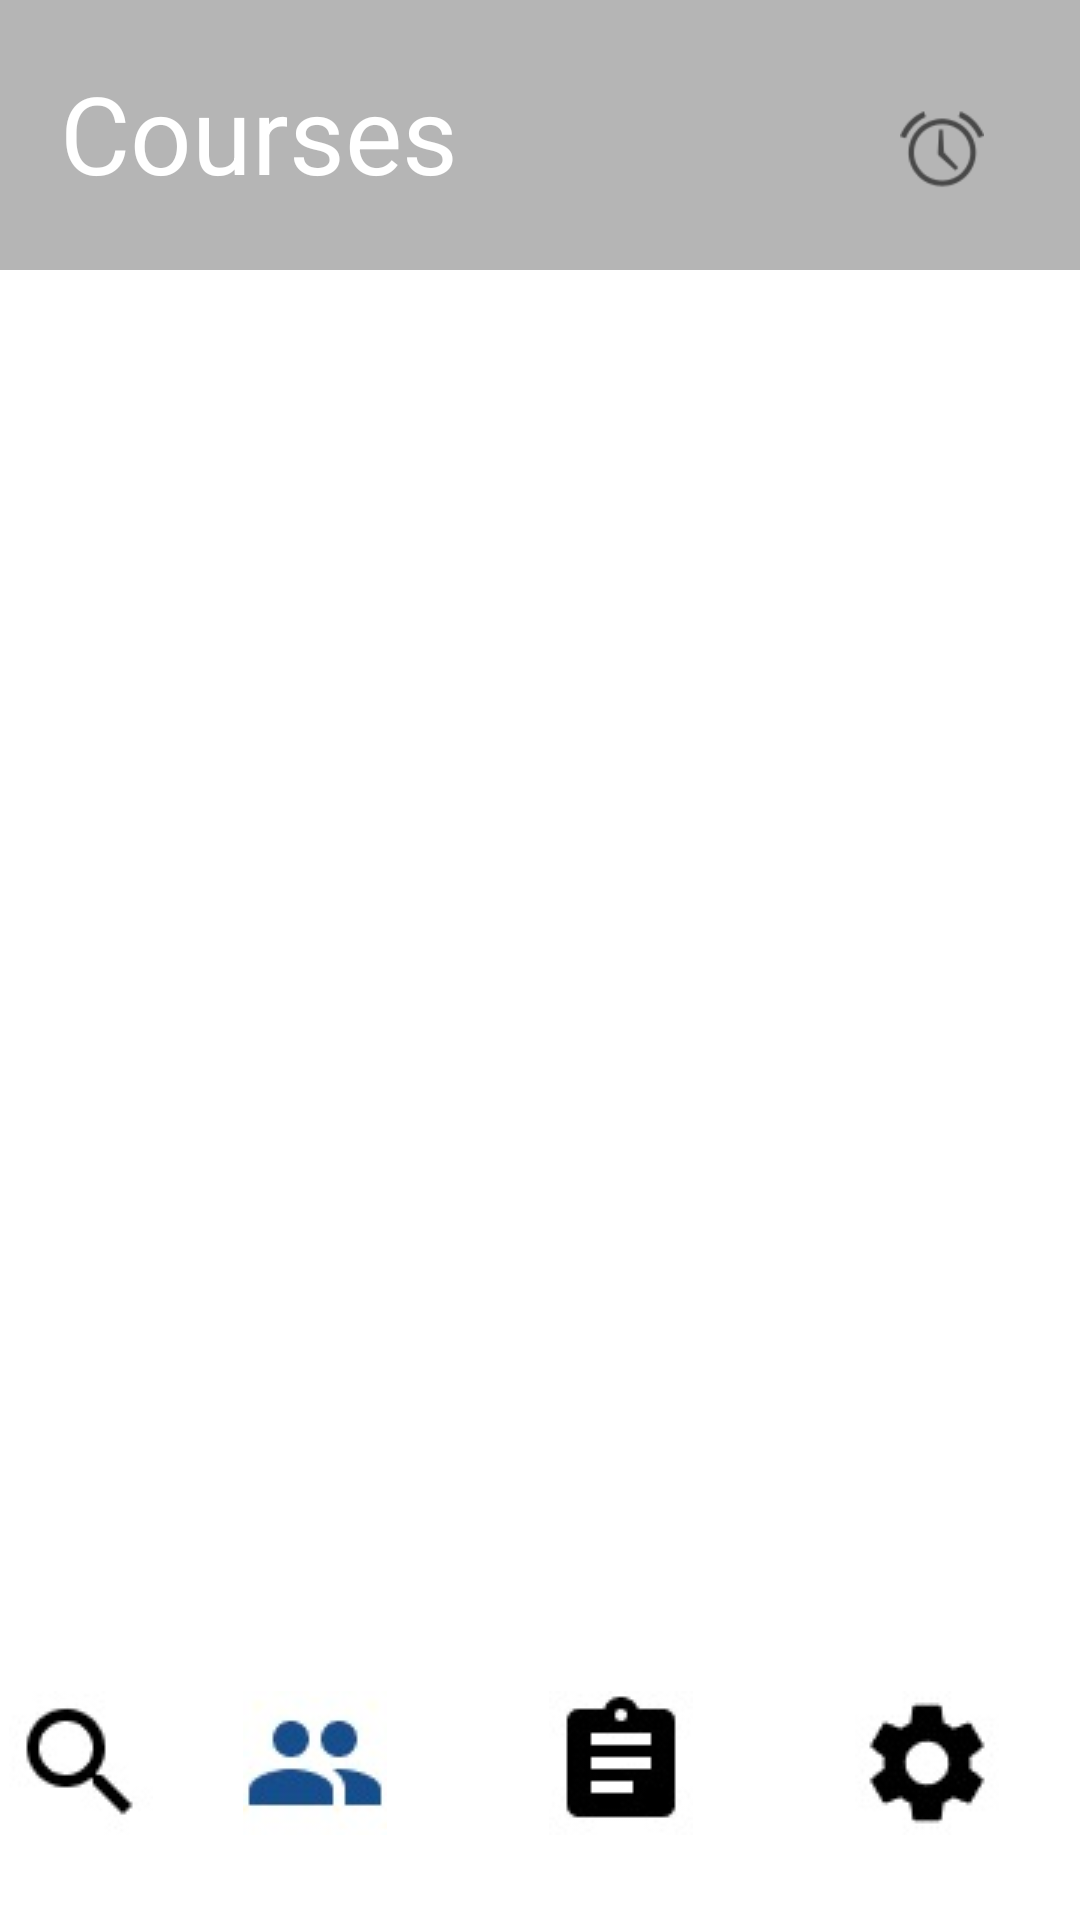

Here is an Android app screen rendered from its layout file. Give the layout XML and the strings, colors and styles it references.
<!-- AndroidManifest.xml: application theme Theme.MobileDemo -->
<!-- res/layout/activity_course_list_page.xml -->
<?xml version="1.0" encoding="utf-8"?>
<androidx.constraintlayout.widget.ConstraintLayout xmlns:android="http://schemas.android.com/apk/res/android"
    xmlns:app="http://schemas.android.com/apk/res-auto"
    xmlns:tools="http://schemas.android.com/tools"
    android:layout_width="match_parent"
    android:layout_height="match_parent"
    tools:context=".CourseListPage">

    <TextView
        android:id="@+id/textView10"
        android:layout_width="match_parent"
        android:layout_height="90dp"
        android:background="#b5b5b5"
        android:text="Courses"
        android:paddingTop="20dp"
        android:paddingLeft="20dp"
        android:textColor="#FFFFFF"
        android:textSize="36sp"
        app:layout_constraintStart_toStartOf="parent"
        app:layout_constraintTop_toTopOf="parent" />

    <include
        android:id="@+id/include2"
        layout="@layout/tool_bar"
        android:layout_width="wrap_content"
        android:layout_height="wrap_content"
        app:layout_constraintBottom_toBottomOf="parent"
        app:layout_constraintStart_toStartOf="parent" />

    <androidx.recyclerview.widget.RecyclerView
        android:id="@+id/courseListRecyclerView"
        android:layout_width="match_parent"
        android:layout_height="453dp"
        app:layout_constraintStart_toStartOf="parent"
        app:layout_constraintTop_toBottomOf="@+id/textView10" />

    <ImageView
        android:id="@+id/imageView2"
        android:layout_width="28dp"
        android:layout_height="28dp"
        android:layout_marginTop="36dp"
        android:layout_marginEnd="32dp"
        android:onClick="changeToGrid"
        app:layout_constraintEnd_toEndOf="@+id/textView10"
        app:layout_constraintTop_toTopOf="parent"
        app:srcCompat="@android:drawable/ic_lock_idle_alarm" />

</androidx.constraintlayout.widget.ConstraintLayout>
<!-- res/layout/tool_bar.xml (included above) -->
<?xml version="1.0" encoding="utf-8"?>
<androidx.constraintlayout.widget.ConstraintLayout
    xmlns:android="http://schemas.android.com/apk/res/android"
    xmlns:app="http://schemas.android.com/apk/res-auto"
    xmlns:tools="http://schemas.android.com/tools"
    android:layout_width="match_parent"
    android:layout_height="match_parent">

    <RelativeLayout
        android:layout_width="match_parent"
        android:layout_height="105dp"
        app:layout_constraintStart_toStartOf="parent"
        app:layout_constraintTop_toTopOf="parent">

        <ImageButton
            android:id="@+id/searchButton"
            android:layout_width="102dp"
            android:layout_height="match_parent"
            android:layout_marginEnd="0dp"
            android:layout_toStartOf="@+id/infoButton"
            android:background="#00FFFFFF"
            android:onClick="onSearchButton"
            app:srcCompat="@drawable/search_icon" />

        <ImageButton
            android:id="@+id/infoButton"
            android:layout_width="102dp"
            android:layout_height="match_parent"
            android:layout_marginEnd="0dp"
            android:layout_toStartOf="@+id/courseListButton"
            android:background="#FFFFFF"
            android:onClick="onInfoButton"
            app:srcCompat="@drawable/people_icon" />

        <ImageButton
            android:id="@+id/courseListButton"
            android:layout_width="102dp"
            android:layout_height="match_parent"
            android:layout_marginEnd="0dp"
            android:layout_toStartOf="@+id/settingButton"
            android:background="#00FFFFFF"
            android:onClick="onCourseListButton"
            app:srcCompat="@drawable/course_list_icon" />

        <ImageButton
            android:id="@+id/settingButton"
            android:layout_width="102dp"
            android:layout_height="match_parent"
            android:layout_alignParentEnd="true"
            android:background="#00FFFFFF"
            android:onClick="onSettingButton"
            app:srcCompat="@drawable/setting_icon" />

    </RelativeLayout>

</androidx.constraintlayout.widget.ConstraintLayout>
<!-- resources referenced by this layout -->
<resources>
  <!-- drawable course_list_icon: png bitmap (drawable, 6030 bytes) -->
  <!-- drawable people_icon: png bitmap (drawable, 5969 bytes) -->
  <!-- drawable search_icon: png bitmap (drawable, 5614 bytes) -->
  <!-- drawable setting_icon: png bitmap (drawable, 6128 bytes) -->
  <style name="Theme.MobileDemo" parent="Theme.MaterialComponents.DayNight.NoActionBar">
          
          <item name="colorPrimary">@color/purple_500</item>
          <item name="colorPrimaryVariant">@color/purple_700</item>
          <item name="colorOnPrimary">@color/white</item>
          
          <item name="colorSecondary">@color/teal_200</item>
          <item name="colorSecondaryVariant">@color/teal_700</item>
          <item name="colorOnSecondary">@color/black</item>
          
          <item name="android:statusBarColor" tools:targetApi="l">?attr/colorPrimaryVariant</item>
          
      </style>
  <!-- not gathered from this repository: default colours our renderer supplied (Android Studio template values) -->
  <color name="purple_500">#FF6200EE</color>
  <color name="purple_700">#FF3700B3</color>
  <color name="teal_200">#FF03DAC5</color>
  <color name="teal_700">#FF018786</color>
  <color name="black">#FF000000</color>
  <color name="white">#FFFFFFFF</color>
</resources>
